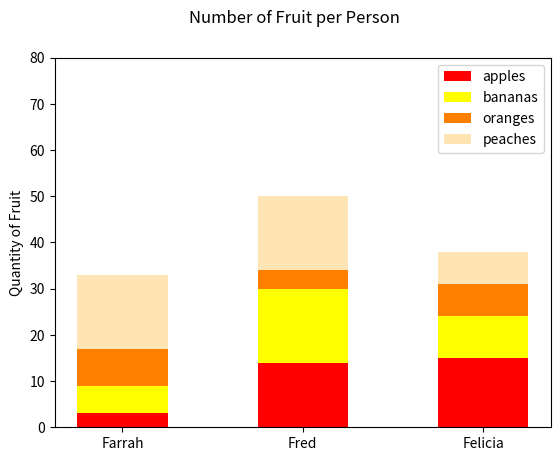

The matplotlib source for this figure:
#!/usr/bin/env python3
""" Function that creates a plot bars"""
import numpy as np
import matplotlib.pyplot as plt


def bars():
    """ Function that creates a plot bars"""
np.random.seed(5)
fruit = np.random.randint(0, 20, (4, 3))


apples = fruit[0].copy()
bananas = fruit[1].copy()
oranges = fruit[2].copy()
peaches = fruit[3].copy()

bars = np.add(apples, bananas).tolist()
bars2 = np.add(bars, oranges).tolist()
r = [0, 1, 2]

names = ['Farrah', 'Fred', 'Felicia']
width = 0.5

plt.bar(r, apples, width, color='red', label='apples')
plt.bar(r, bananas, width, bottom=apples, color='yellow', label='bananas')
plt.bar(r, oranges, width, bottom=bars, color='#ff8000', label='oranges')
plt.bar(r, peaches, width, bottom=bars2, color='#ffe5b4', label='peaches')

plt.yticks(range(0, 90, 10))
plt.xticks(r, names)
plt.ylabel('Quantity of Fruit')
plt.suptitle('Number of Fruit per Person')
plt.legend()

plt.show()
